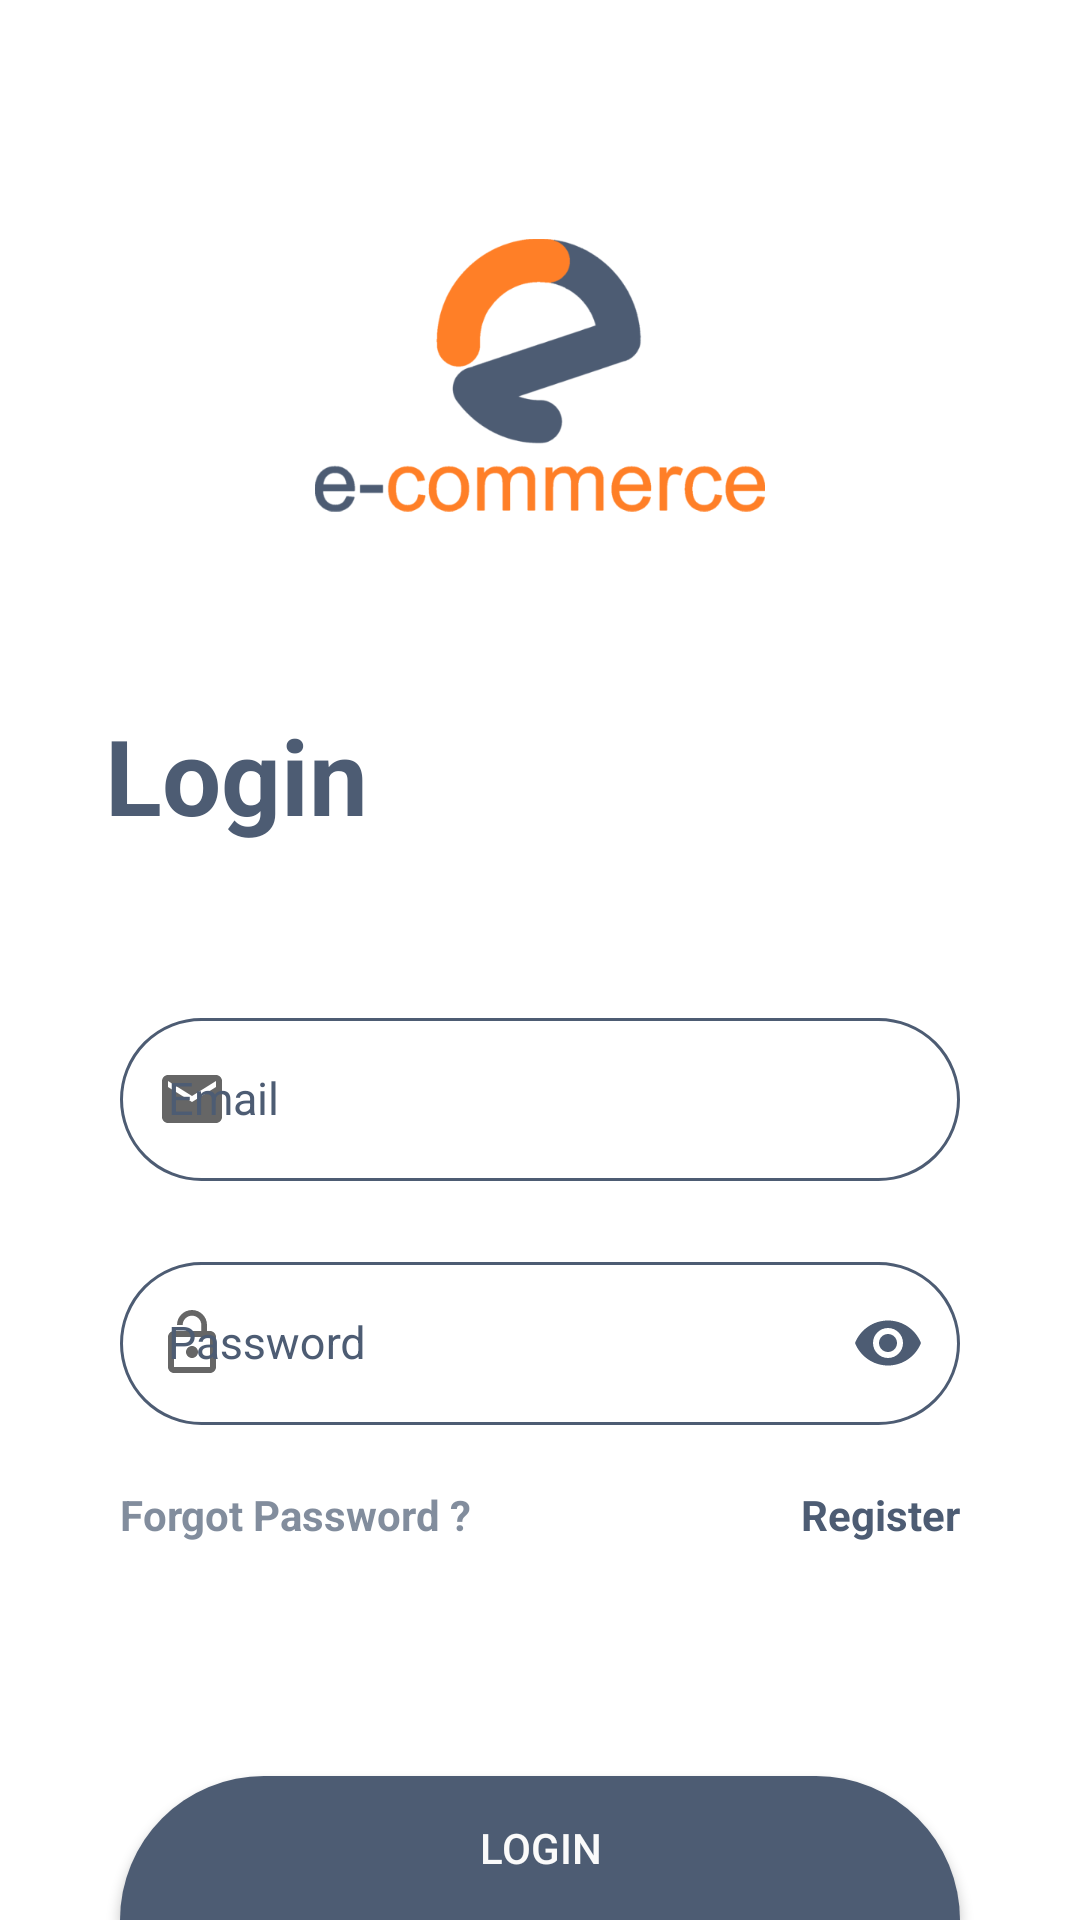

Reconstruct the res/layout file that produces this screen, plus the resources it refers to.
<!-- AndroidManifest.xml: application theme Theme.ECommerce -->
<!-- res/layout/activity_login.xml -->
<?xml version="1.0" encoding="utf-8"?>
<layout xmlns:android="http://schemas.android.com/apk/res/android"
    xmlns:app="http://schemas.android.com/apk/res-auto"
    xmlns:tools="http://schemas.android.com/tools">

    <data>

    </data>

    <RelativeLayout
        android:layout_width="match_parent"
        android:layout_height="match_parent"
        tools:context=".Activity.Login">

        <Button
            android:id="@+id/btn_Login"
            android:layout_width="match_parent"
            android:layout_height="wrap_content"
            android:layout_alignParentBottom="true"
            android:layout_centerHorizontal="true"
            android:layout_marginStart="40dp"
            android:layout_marginEnd="40dp"
            android:background="@drawable/btn_login_register"
            android:text="@string/login"
            android:textColor="@color/offWhite"
            tools:ignore="DuplicateSpeakableTextCheck" />

        <ScrollView
            android:id="@+id/scroll"
            android:layout_width="match_parent"
            android:layout_height="match_parent"
            android:layout_above="@id/btn_Login"
            android:fillViewport="true">

            <androidx.constraintlayout.widget.ConstraintLayout
                android:layout_width="match_parent"
                android:layout_height="wrap_content">

                <ImageView
                    android:id="@+id/img"
                    android:layout_width="150dp"
                    android:layout_height="150dp"
                    android:layout_marginTop="50dp"
                    android:contentDescription="@string/todo"
                    android:src="@drawable/logo"
                    app:layout_constraintBottom_toTopOf="@id/linear"
                    app:layout_constraintEnd_toEndOf="parent"
                    app:layout_constraintStart_toStartOf="parent"
                    app:layout_constraintTop_toTopOf="parent" />

                <LinearLayout
                    android:id="@+id/linear"
                    android:layout_width="match_parent"
                    android:layout_height="wrap_content"
                    android:layout_marginTop="35dp"
                    android:orientation="vertical"
                    app:layout_constraintBottom_toTopOf="@id/ed_email"
                    app:layout_constraintStart_toStartOf="parent"
                    app:layout_constraintTop_toBottomOf="@id/img">

                    <TextView
                        android:layout_width="match_parent"
                        android:layout_height="wrap_content"
                        android:layout_marginStart="35dp"
                        android:text="@string/login"
                        android:textColor="@color/grey"
                        android:textSize="35sp"
                        android:textStyle="bold" />

                    <View
                        android:layout_width="60dp"
                        android:layout_height="3dp"
                        android:layout_marginStart="35dp"
                        android:layout_marginTop="8dp"
                        android:background="@drawable/custom_view" />

                </LinearLayout>

                <com.google.android.material.textfield.TextInputLayout
                    android:id="@+id/ed_email"
                    style="@style/TextInputLayout"
                    android:layout_width="match_parent"
                    android:layout_height="wrap_content"
                    android:layout_marginStart="40dp"
                    android:layout_marginTop="40dp"
                    android:layout_marginEnd="40dp"
                    android:hint="@string/email"
                    app:boxCornerRadiusBottomEnd="30dp"
                    app:boxCornerRadiusBottomStart="30dp"
                    app:boxCornerRadiusTopEnd="30dp"
                    app:boxCornerRadiusTopStart="30dp"
                    app:errorEnabled="true"
                    app:errorTextAppearance="@style/ErrorAppearance"
                    app:hintAnimationEnabled="true"
                    app:hintEnabled="true"
                    app:hintTextAppearance="@style/HintAppearance"
                    app:layout_constraintBottom_toTopOf="@id/ed_password"
                    app:layout_constraintEnd_toEndOf="parent"
                    app:layout_constraintStart_toStartOf="parent"
                    app:layout_constraintTop_toBottomOf="@id/linear"
                    app:startIconDrawable="@drawable/ic_email">

                    <com.google.android.material.textfield.TextInputEditText
                        style="@style/HintAppearance"
                        android:layout_width="match_parent"
                        android:layout_height="wrap_content"
                        android:inputType="textEmailAddress"
                        android:textAppearance="@style/HintAppearance" />

                </com.google.android.material.textfield.TextInputLayout>

                <com.google.android.material.textfield.TextInputLayout
                    android:id="@+id/ed_password"
                    style="@style/TextInputLayout"
                    android:layout_width="match_parent"
                    android:layout_height="wrap_content"
                    android:layout_marginStart="40dp"
                    android:layout_marginEnd="40dp"
                    android:hint="@string/password"
                    app:boxCornerRadiusBottomEnd="30dp"
                    app:boxCornerRadiusBottomStart="30dp"
                    app:boxCornerRadiusTopEnd="30dp"
                    app:boxCornerRadiusTopStart="30dp"
                    app:errorEnabled="true"
                    app:errorTextAppearance="@style/ErrorAppearance"
                    app:hintAnimationEnabled="true"
                    app:hintEnabled="true"
                    app:hintTextAppearance="@style/HintAppearance"
                    app:layout_constraintBottom_toTopOf="@+id/linear1"
                    app:layout_constraintEnd_toEndOf="parent"
                    app:layout_constraintStart_toStartOf="parent"
                    app:layout_constraintTop_toBottomOf="@id/ed_email"
                    app:passwordToggleEnabled="true"
                    app:passwordToggleTint="@color/grey"
                    app:startIconDrawable="@drawable/ic_password">

                    <com.google.android.material.textfield.TextInputEditText
                        style="@style/HintAppearance"
                        android:layout_width="match_parent"
                        android:layout_height="wrap_content"
                        android:inputType="textPassword"
                        android:textAppearance="@style/HintAppearance" />

                </com.google.android.material.textfield.TextInputLayout>

                <LinearLayout
                    android:id="@+id/linear1"
                    android:layout_width="match_parent"
                    android:layout_height="wrap_content"
                    android:layout_marginStart="40dp"
                    android:layout_marginEnd="40dp"
                    android:orientation="horizontal"
                    android:weightSum="2"
                    app:layout_constraintEnd_toEndOf="parent"
                    app:layout_constraintStart_toStartOf="parent"
                    app:layout_constraintTop_toBottomOf="@id/ed_password">

                    <TextView
                        android:id="@+id/tv_Forgot_Password"
                        android:layout_width="0dp"
                        android:layout_height="wrap_content"
                        android:layout_weight="1"
                        android:text="@string/forgot_password"
                        android:textColor="#B34D5C73"
                        android:textStyle="bold" />

                    <TextView
                        android:id="@+id/tv_Register"
                        android:layout_width="0dp"
                        android:layout_height="wrap_content"
                        android:layout_weight="1"
                        android:gravity="end"
                        android:text="@string/register"
                        android:textColor="@color/grey"
                        android:textStyle="bold" />

                </LinearLayout>

            </androidx.constraintlayout.widget.ConstraintLayout>

        </ScrollView>

    </RelativeLayout>
</layout>
<!-- resources referenced by this layout -->
<resources>
  <color name="grey">#4D5C73</color>
  <color name="offWhite">#FAFAFA</color>
  <!-- drawable btn_login_register (drawable) -->
  <?xml version="1.0" encoding="utf-8"?>
  <shape xmlns:android="http://schemas.android.com/apk/res/android">
  
      <solid android:color="@color/grey"/>
      <corners android:topLeftRadius="50dp"
          android:topRightRadius="50dp"/>
  
  </shape>
  <!-- drawable ic_email (drawable) -->
  <vector android:height="24dp" android:tint="#4D5C73"
      android:viewportHeight="24" android:viewportWidth="24"
      android:width="24dp" xmlns:android="http://schemas.android.com/apk/res/android">
      <path android:fillColor="@android:color/white" android:pathData="M20,4L4,4c-1.1,0 -1.99,0.9 -1.99,2L2,18c0,1.1 0.9,2 2,2h16c1.1,0 2,-0.9 2,-2L22,6c0,-1.1 -0.9,-2 -2,-2zM20,8l-8,5 -8,-5L4,6l8,5 8,-5v2z"/>
  </vector>
  <!-- drawable ic_password (drawable) -->
  <vector android:height="24dp" android:tint="#4D5C73"
      android:viewportHeight="24" android:viewportWidth="24"
      android:width="24dp" xmlns:android="http://schemas.android.com/apk/res/android">
      <path android:fillColor="@android:color/white" android:pathData="M12,17c1.1,0 2,-0.9 2,-2s-0.9,-2 -2,-2 -2,0.9 -2,2 0.9,2 2,2zM18,8h-1L17,6c0,-2.76 -2.24,-5 -5,-5S7,3.24 7,6h1.9c0,-1.71 1.39,-3.1 3.1,-3.1 1.71,0 3.1,1.39 3.1,3.1v2L6,8c-1.1,0 -2,0.9 -2,2v10c0,1.1 0.9,2 2,2h12c1.1,0 2,-0.9 2,-2L20,10c0,-1.1 -0.9,-2 -2,-2zM18,20L6,20L6,10h12v10z"/>
  </vector>
  <!-- drawable logo: png bitmap (drawable-hdpi, 19611 bytes) -->
  <string name="email">Email</string>
  <string name="forgot_password">Forgot Password ?</string>
  <string name="login">Login</string>
  <string name="password">Password</string>
  <string name="register">Register</string>
  <string name="todo">TODO</string>
  <style name="ErrorAppearance" parent="TextAppearance.Design.Error">
  
          <item name="android:textSize">12sp</item>
          <item name="android:textColor">#931a25</item>
  
      </style>
  <style name="HintAppearance" parent="TextAppearance.Design.Hint">
  
          <item name="android:textSize">15sp</item>
          <item name="android:textColor">@color/grey</item>
  
      </style>
  <style name="TextInputLayout" parent="Widget.MaterialComponents.TextInputLayout.OutlinedBox">
  
          <item name="android:textColorHint">@color/grey</item>
          <item name="boxStrokeColor">@color/grey</item>
  
      </style>
  <style name="Theme.ECommerce" parent="Theme.MaterialComponents.DayNight.NoActionBar">
          
          <item name="colorPrimary">@color/purple_500</item>
          <item name="colorPrimaryVariant">@color/purple_700</item>
          <item name="colorOnPrimary">@color/white</item>
          
          <item name="colorSecondary">@color/teal_200</item>
          <item name="colorSecondaryVariant">@color/teal_700</item>
          <item name="colorOnSecondary">@color/black</item>
          
          <item name="android:statusBarColor" tools:targetApi="l">@color/grey</item>
          
          <item name="android:navigationBarColor" tools:targetApi="l">@color/grey</item>
          
      </style>
  <color name="purple_500">#4D5C73</color>
  <color name="purple_700">#4D5C73</color>
  <color name="white">#FFFFFFFF</color>
  <color name="teal_200">#FF03DAC5</color>
  <color name="teal_700">#FF018786</color>
  <color name="black">#FF000000</color>
</resources>
